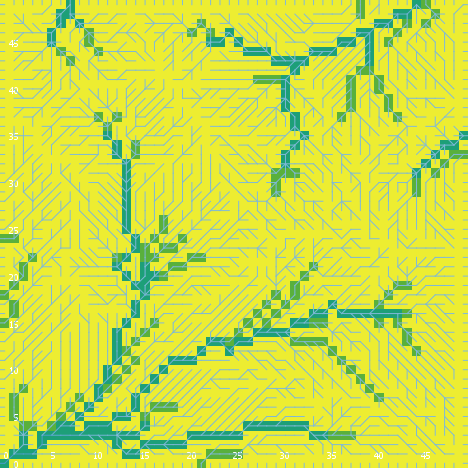

The table this chart was drawn from, first rows:
export-world data (NetLogo 6.0.4)
land_05_withInitialEcologicalCommunity.n…
05/26/2020 11:31:34:075 +0100
RANDOM STATE
0 0 -1727483681 371 -1.2742197328842708 …
GLOBALS
min-pxcor, max-pxcor, min-pycor, max-pycor, perspective, subject, nextIndex, directed-links, ticks, display-mode, ecol_brushfrequencyinflection, ecol_brushfrequencyrate, ecol_grassfrequencyinflection, ecol_grassfrequencyrate, ecol_woodfrequencyinflection, ecol_woodfrequencyrate, elevationdistribution, elev_algorithm-style, elev_featureanglerange, elev_inversioniterations, elev_noise, elev_numdepressions, elev_numprotuberances, elev_numranges
0, 49, 0, 49, 0, nobody, 2600, "UNDIRECTED", -1, "cover type", 17.25, 0.02056, 2.354, 0.01192, 49.32, 0.08264, [-4.861925240124905 1.341632760190854 -0…, "C#", 12.14, 0.3793, 1.958, 8, 1, 29
TURTLES
who, color, heading, xcor, ycor, shape, label, label-color, breed, hidden?, size, pen-size, pen-mode, numpoints
0, 65, 156, 25, 24, "default", "", 9.9, {breed flowholders}, true, 1, 1, "up", 
1, 85, 260, 20, 33, "default", "", 9.9, {breed flowholders}, true, 1, 1, "up", 
2, 45, 17, 36, 33, "default", "", 9.9, {breed flowholders}, true, 1, 1, "up", 
3, 105, 355, 5, 3, "default", "", 9.9, {breed flowholders}, true, 1, 1, "up", 
4, 65, 306, 36, 38, "default", "", 9.9, {breed flowholders}, true, 1, 1, "up", 
5, 97, 90, 49, 28, "line half", "", 9.9, {breed flowholders}, false, 1, 1, "up", 
6, 95, 35, 33, 19, "default", "", 9.9, {breed flowholders}, true, 1, 1, "up", 
7, 5, 234, 17, 16, "default", "", 9.9, {breed flowholders}, true, 1, 1, "up", 
8, 135, 141, 22, 18, "default", "", 9.9, {breed flowholders}, true, 1, 1, "up", 
9, 97, 270, 0, 16, "line half", "", 9.9, {breed flowholders}, false, 1, 1, "up", 
10, 115, 45, 14, 10, "default", "", 9.9, {breed flowholders}, true, 1, 1, "up", 
11, 135, 8, 3, 43, "default", "", 9.9, {breed flowholders}, true, 1, 1, "up", 
12, 5, 219, 22, 7, "default", "", 9.9, {breed flowholders}, true, 1, 1, "up", 
13, 105, 105, 46, 26, "default", "", 9.9, {breed flowholders}, true, 1, 1, "up", 
14, 97, 90, 49, 45, "line half", "", 9.9, {breed flowholders}, false, 1, 1, "up", 
15, 35, 285, 36, 12, "default", "", 9.9, {breed flowholders}, true, 1, 1, "up", 
16, 15, 297, 7, 25, "default", "", 9.9, {breed flowholders}, true, 1, 1, "up", 
17, 45, 245, 17, 29, "default", "", 9.9, {breed flowholders}, true, 1, 1, "up", 
18, 85, 59, 10, 33, "default", "", 9.9, {breed flowholders}, true, 1, 1, "up", 
19, 85, 192, 20, 4, "default", "", 9.9, {breed flowholders}, true, 1, 1, "up", 
20, 55, 180, 8, 48, "default", "", 9.9, {breed flowholders}, true, 1, 1, "up", 
21, 35, 301, 39, 20, "default", "", 9.9, {breed flowholders}, true, 1, 1, "up", 
22, 65, 208, 44, 10, "default", "", 9.9, {breed flowholders}, true, 1, 1, "up", 
23, 35, 331, 27, 31, "default", "", 9.9, {breed flowholders}, true, 1, 1, "up", 
24, 95, 178, 7, 21, "default", "", 9.9, {breed flowholders}, true, 1, 1, "up", 
25, 45, 88, 28, 14, "default", "", 9.9, {breed flowholders}, true, 1, 1, "up", 
26, 115, 2, 43, 11, "default", "", 9.9, {breed flowholders}, true, 1, 1, "up", 
27, 5, 269, 4, 24, "default", "", 9.9, {breed flowholders}, true, 1, 1, "up", 
28, 125, 172, 43, 8, "default", "", 9.9, {breed flowholders}, true, 1, 1, "up", 
29, 15, 208, 48, 24, "default", "", 9.9, {breed flowholders}, true, 1, 1, "up", 
30, 5, 142, 25, 15, "default", "", 9.9, {breed flowholders}, true, 1, 1, "up", 
31, 15, 355, 5, 21, "default", "", 9.9, {breed flowholders}, true, 1, 1, "up", 
32, 55, 44, 2, 22, "default", "", 9.9, {breed flowholders}, true, 1, 1, "up", 
33, 97, 180, 10, 0, "line half", "", 9.9, {breed flowholders}, false, 1, 1, "up", 
34, 5, 300, 10, 18, "default", "", 9.9, {breed flowholders}, true, 1, 1, "up", 
35, 135, 111, 11, 36, "default", "", 9.9, {breed flowholders}, true, 1, 1, "up", 
36, 15, 281, 44, 23, "default", "", 9.9, {breed flowholders}, true, 1, 1, "up", 
37, 125, 323, 37, 42, "default", "", 9.9, {breed flowholders}, true, 1, 1, "up", 
38, 105, 94, 2, 11, "default", "", 9.9, {breed flowholders}, true, 1, 1, "up", 
39, 55, 0, 47, 10, "default", "", 9.9, {breed flowholders}, true, 1, 1, "up", 
40, 97, 90, 49, 6, "line half", "", 9.9, {breed flowholders}, false, 1, 1, "up", 
41, 75, 72, 42, 26, "default", "", 9.9, {breed flowholders}, true, 1, 1, "up", 
42, 105, 314, 26, 35, "default", "", 9.9, {breed flowholders}, true, 1, 1, "up", 
43, 35, 88, 43, 31, "default", "", 9.9, {breed flowholders}, true, 1, 1, "up", 
44, 115, 193, 3, 16, "default", "", 9.9, {breed flowholders}, true, 1, 1, "up", 
45, 97, 0, 9, 49, "line half", "", 9.9, {breed flowholders}, false, 1, 1, "up", 
46, 95, 176, 29, 4, "default", "", 9.9, {breed flowholders}, true, 1, 1, "up", 
47, 105, 101, 4, 8, "default", "", 9.9, {breed flowholders}, true, 1, 1, "up", 
48, 15, 53, 9, 29, "default", "", 9.9, {breed flowholders}, true, 1, 1, "up", 
49, 5, 354, 4, 33, "default", "", 9.9, {breed flowholders}, true, 1, 1, "up", 
50, 65, 146, 9, 47, "default", "", 9.9, {breed flowholders}, true, 1, 1, "up", 
... 10,545 more rows
